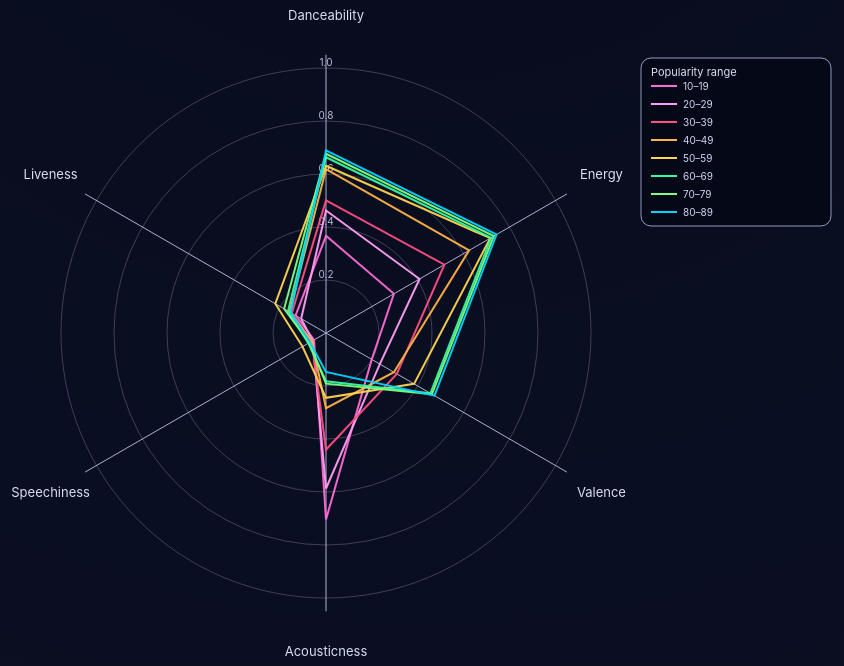
D3 v7 page, settled after 480 driven frames (8 s of simulated time); the page loaded 1 data file(s).


// ── js/d3_radar.js
// js/d3_radar.js creates a radar chart of audio features by genre and popularity bucket

// ensure DOM is loaded before running script
document.addEventListener("DOMContentLoaded", function () {
  console.log("[d3_radar] DOM loaded, loading cleandata/radar_data.json...");

  // load pre-aggregated radar data
  d3.json("cleandata/radar_data.json").then(function (radarData) {
    if (!radarData) {
      console.error("radarData is undefined or empty");
      return;
    }

    // data extraction
    const features = radarData.features;        // ["danceability", ...]
    const genres = radarData.genres;            // list of genre names
    const rows = radarData.data;                // array of records

    // pretty labels for feature names
    function formatFeatureName(f) {
      const mapping = {
        danceability: "Danceability",
        energy: "Energy",
        valence: "Valence",
        acousticness: "Acousticness",
        speechiness: "Speechiness",
        liveness: "Liveness"
      };
      // returns mapped name or capitalized original
      return mapping[f] || (f.charAt(0).toUpperCase() + f.slice(1));
    }

    // unique popularity buckets
    const allBuckets = Array.from(new Set(rows.map(d => d.popularity_bucket)))
      .sort((a, b) => a - b);

    // fixed color palette by popularity bucket
    const bucketColorScale = d3.scaleOrdinal()
      .domain(allBuckets)
      .range([
        "#ff6bd5", // pink
        "#ff9ff3", // light pink
        "#ff4f81", // hot pink
        "#ffb347", // orange
        "#ffd54f", // yellow
        "#36fba1", // green
        "#7fff7f", // light green
        "#00d4ff", // cyan
        "#4f9dff", // blue
        "#b266ff"  // purple
      ]);

    // ----- DOM elements -----
    // references to container and dropdown
    const containerEl = document.getElementById("radar-chart");
    const container = d3.select("#radar-chart");
    const genreSelect = document.getElementById("genre-select");  

    // populate genre dropdown
    genres.forEach(g => {
      const opt = document.createElement("option");
      opt.value = g;
      opt.textContent = g;
      genreSelect.appendChild(opt);
    });

    // ----- SVG layout -----
    // responsive sizing
    const containerWidth = containerEl.clientWidth || 800;

    // limit chart size to max 550x550
    const chartSize = Math.min(containerWidth * 0.7, 550);
    const legendWidth = 190;
    const spacing = 40;
    const margin = 50;

    // total SVG size
    const width = chartSize + legendWidth + spacing + margin * 2;
    const height = chartSize + margin * 2;
    const radius = chartSize / 2 - 10;

    // clear any previous SVG
    container.selectAll("svg").remove();

    // create SVG
    const svg = container.append("svg")
      .attr("width", width)
      .attr("height", height);

    // group centered for radar chart (on left side)
    const g = svg.append("g")
      .attr("transform", "translate(" + (margin + chartSize / 2) + "," + (height / 2) + ")");

    // radar chart components
    const numAxes = features.length;
    const angleSlice = (Math.PI * 2) / numAxes;

    // radius scale 0–1 -> 0–radius
    const rScale = d3.scaleLinear()
      .domain([0, 1])
      .range([0, radius]);

    // ----- background grid -----
    // concentric circles
    const levels = 5;
    for (let level = 1; level <= levels; level++) {
      const r = radius * (level / levels);
      g.append("circle")
        .attr("r", r)
        .attr("fill", "none")
        .attr("stroke", "rgba(170,170,200,0.4)")
        .attr("stroke-width", 0.8);
    }

    // radial tick labels (0.2 ... 1.0)
    const tickValues = [0.2, 0.4, 0.6, 0.8, 1.0];
    g.selectAll(".radial-label")
      .data(tickValues)
      .enter()
      .append("text")
      .attr("class", "radial-label")
      .attr("x", 0)
      .attr("y", d => -rScale(d))
      .attr("dy", "-0.2em")
      .style("font-size", "10px")
      .style("fill", "rgba(200,210,240,0.9)")
      .style("text-anchor", "middle")
      .text(d => d.toFixed(1));

    // ----- axes + feature labels -----
    // axes
    const axis = g.selectAll(".axis")
      .data(features)
      .enter()
      .append("g")
      .attr("class", "axis");

    // draw axis lines and labels
    axis.append("line")
      .attr("x1", 0)
      .attr("y1", 0)
      .attr("x2", (d, i) => rScale(1.05) * Math.cos(angleSlice * i - Math.PI / 2))
      .attr("y2", (d, i) => rScale(1.05) * Math.sin(angleSlice * i - Math.PI / 2))
      .attr("stroke", "rgba(190,195,230,0.9)")
      .attr("stroke-width", 1.0);

    // feature labels
    axis.append("text")
      .attr("x", (d, i) => rScale(1.2) * Math.cos(angleSlice * i - Math.PI / 2))
      .attr("y", (d, i) => rScale(1.2) * Math.sin(angleSlice * i - Math.PI / 2))
      .attr("dy", "0.35em")
      .style("font-size", "13px")
      .style("fill", "rgba(230,235,255,0.95)")
      .style("text-anchor", "middle")
      .text(d => formatFeatureName(d));

    // layer where bucket lines will be drawn
    const bucketLayer = g.append("g").attr("class", "bucket-layer");

    // helper: get sorted rows for a given genre
    function getGenreRows(genre) {
      const filtered = rows.filter(d => d.playlist_genre === genre);
      filtered.sort((a, b) => a.popularity_bucket - b.popularity_bucket);
      return filtered;
    }

    // draw legend for popularity buckets
    function drawLegend(bucketsForGenre) {
      svg.selectAll(".bucket-legend").remove();

      const uniqueBuckets = Array.from(new Set(bucketsForGenre))
        .sort((a, b) => a - b);

      // legend group
      const legend = svg.append("g")
        .attr("class", "bucket-legend")
        .attr("transform", "translate(" + (margin + chartSize + spacing) + "," + margin + ")");

      const boxHeight = 24 + uniqueBuckets.length * 18;

      // legend background
      legend.append("rect")
        .attr("width", legendWidth)
        .attr("height", boxHeight)
        .attr("rx", 10)
        .attr("ry", 10)
        .attr("fill", "rgba(5,8,22,0.9)")
        .attr("stroke", "rgba(180,190,230,0.8)")
        .attr("stroke-width", 1);

      // legend title
      legend.append("text")
        .attr("x", 10)
        .attr("y", 18)
        .style("font-size", "11px")
        .style("fill", "rgba(230,235,255,0.95)")
        .text("Popularity range");

      // legend items
      const items = legend.selectAll(".bucket-item")
        .data(uniqueBuckets)
        .enter()
        .append("g")
        .attr("class", "bucket-item")
        .attr("transform", (d, i) => "translate(10," + (28 + i * 18) + ")");

      // legend lines + labels
      items.append("line")
        .attr("x1", 0)
        .attr("y1", 0)
        .attr("x2", 26)
        .attr("y2", 0)
        .attr("stroke", d => bucketColorScale(d))
        .attr("stroke-width", 2);

      // legend
      items.append("text")
        .attr("x", 32)
        .attr("y", 4)
        .style("font-size", "10px")
        .style("fill", "rgba(220,225,255,0.95)")
        .text(d => d + "–" + (d + 9));
    }

    // draw radar chart for selected genre
    function drawRadar(genre) {
      bucketLayer.selectAll("*").remove();

      const genreRows = getGenreRows(genre);

      // draw polygons for each popularity bucket
      genreRows.forEach(row => {
        const bucket = row.popularity_bucket;

        // compute points around the circle (sharp edges)
        const points = features.map((f, i) => {
          const value = row[f] != null ? row[f] : 0;
          const angle = angleSlice * i - Math.PI / 2;
          const x = rScale(value) * Math.cos(angle);
          const y = rScale(value) * Math.sin(angle);
          return [x, y];
        });

        // close polygon by repeating first point
        points.push(points[0]);

        // straight-line polygon (no smoothing)
        const lineGen = d3.line()
          .x(d => d[0])
          .y(d => d[1])
          .curve(d3.curveLinearClosed);

        bucketLayer.append("path")
          .datum(points)
          .attr("d", lineGen)
          .attr("fill", "none")
          .attr("stroke", bucketColorScale(bucket))
          .attr("stroke-width", 2)
          .attr("opacity", 0.95)
          .append("title")
          .text("Popularity " + bucket + "–" + (bucket + 9));
      });

      drawLegend(genreRows.map(r => r.popularity_bucket));
    }

    // initial genre + interaction
    const initialGenre = genres[0];
    genreSelect.value = initialGenre;
    drawRadar(initialGenre);

    genreSelect.addEventListener("change", function () {
      drawRadar(this.value);
    });

  // catch error (debuggin issues data load)
  }).catch(function (err) {
    console.error("Error loading cleandata/radar_data.json:", err);
  });
});

// ── js/header.js
// load shared header from index.html into any page that includes this script
document.addEventListener("DOMContentLoaded", function () {

  // fetch the full index.html so we can extract the shared header
  fetch("index.html")
    .then(response => response.text())
    .then(html => {

      // convert the HTML string into a DOM object (aka document)
      const parser = new DOMParser();
      const doc = parser.parseFromString(html, "text/html");

      // pull the #shared-header block from index.html
      const sharedHeader = doc.querySelector("#shared-header");

      // find placeholder in the current page
      const placeholder = document.getElementById("header-placeholder");

      // inject header markup
      placeholder.innerHTML = sharedHeader.innerHTML;

      // get filename of current page
      const currentPage = window.location.pathname.split("/").pop();

      // find all nav links in the injected header
      const links = placeholder.querySelectorAll("nav a");

      links.forEach(link => {
        const href = link.getAttribute("href");

        // if nav link matches current page, make it active
        if (href === currentPage) {
          link.classList.add("active");
        } else {
          link.classList.remove("active");
        }
      });
    })
    .catch(err => console.error("error loading shared header:", err));

});


### data: cleandata/radar_data.json
{
 "features": [
  "danceability",
  "energy",
  "valence",
  "acousticness",
  "speechiness",
  "liveness"
 ],
 "genres": [
  "electronic",
  "pop",
  "latin",
  "hip-hop",
  "ambient",
  "rock",
  "lofi",
  "world",
  "... 27 more items"
 ],
 "data": [
  {
   "playlist_genre": "afrobeats",
   "popularity_bucket": 10,
   "danceability": 0.7268,
   "energy": 0.7223,
   "valence": 0.4105,
   "acousticness": 0.06655,
   "speechiness": 0.05072,
   "liveness": 0.09765
  },
  {
   "playlist_genre": "afrobeats",
   "popularity_bucket": 20,
   "danceability": 0.7644,
   "energy": 0.7569,
   "valence": 0.522,
   "acousticness": 0.06487,
   "speechiness": 0.07104,
   "liveness": 0.1333
  },
  {
   "playlist_genre": "afrobeats",
   "popularity_bucket": 30,
   "danceability": 0.7598,
   "energy": 0.7966,
   "valence": 0.5388,
   "acousticness": 0.01902,
   "speechiness": 0.0453,
   "liveness": 0.1241
  },
  {
   "playlist_genre": "afrobeats",
   "popularity_bucket": 40,
   "danceability": 0.7737,
   "energy": 0.6114,
   "valence": 0.5022,
   "acousticness": 0.1086,
   "speechiness": 0.1613,
   "liveness": 0.1285
  },
  {
   "playlist_genre": "afrobeats",
   "popularity_bucket": 50,
   "danceability": 0.7443,
   "energy": 0.6191,
   "valence": 0.5797,
   "acousticness": 0.1982,
   "speechiness": 0.1139,
   "liveness": 0.1044
  },
  {
   "playlist_genre": "afrobeats",
   "popularity_bucket": 60,
   "danceability": 0.7057,
   "energy": 0.6791,
   "valence": 0.6885,
   "acousticness": 0.2739,
   "speechiness": 0.1314,
   "liveness": 0.2016
  },
  {
   "playlist_genre": "afrobeats",
   "popularity_bucket": 70,
   "danceability": 0.6724,
   "energy": 0.7349,
   "valence": 0.7276,
   "acousticness": 0.3062,
   "speechiness": 0.1132,
   "liveness": 0.1375
  },
  {
   "playlist_genre": "ambient",
   "popularity_bucket": 10,
   "danceability": 0.3994,
   "energy": 0.2846,
   "valence": 0.2379,
   "acousticness": 0.6883,
   "speechiness": 0.1531,
   "liveness": 0.1351
  },
  "... 204 more items"
 ]
}